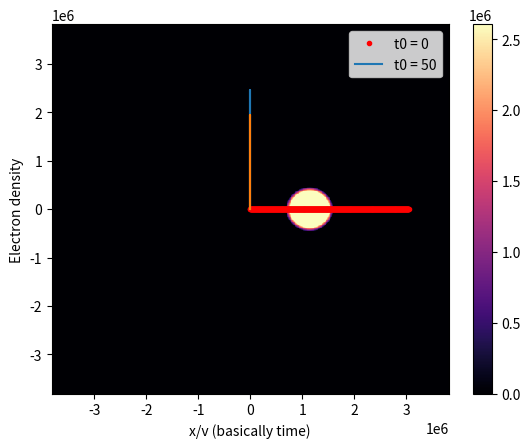

This chart was generated by the following Python code:
import numpy as np
import matplotlib.pyplot as plt

class SynthDat():
    """
    Class for creating synthetic 2d data that mimics SWARM data.
    """

    def __init__(self, fs = 2, v = 7615, n = 1000):
        """
        Constructor.
        ----------------------------------------
        Takes:
            fs - sampling frequency [Hz]
            v - velocity of satellite [m/s]
            n - size of one grid dimension
        """
        self.fs = fs
        self.v = v
        self.dx = v/fs #grid point distance
        self.n = n


    def gauss_curve2d(self, amplitude, x, y, meanx, meany, stdx, stdy):
        """
        2D Gaussian bell function
        """
        first = (x - meanx)**2/(2*stdx**2)
        second = (y - meany)**2/(2*stdy**2)
        return(amplitude*np.exp(-(first + second)))

    def flatfunc(self,A, x, y, width, stepwidth , xpos, ypos):
        """
        Defines a flat cylinder with continous borders
        """
        #A = self.amplitude
        B = self.background

        width_circ = width + stepwidth
        incline = (A-B)/(stepwidth)
        r = np.sqrt((x - xpos)**2 + (y - ypos)**2)

        if r <= width:
            return A

        elif width < r < width_circ:
            return(-(r- width)*incline + A)

        else:
            return B


    def flatfunc_vec(self, A, satpos, width, stepwidth, bobpos):
        """
        Generalized flatfunc for any dimension
        -----------------------------------------------
        takes:
            A - scalar max amplitude
            satpos - array with [x, y, ...] positions of satellite
            width - width of bubble
            stepwidth - width of incline
            bobpos - array with [x, y, ...] positions of bubble

        returns:
            Electron density at satellite position
        """

        width_circ = width + stepwidth
        incline = (A)/stepwidth
        r = np.sqrt(np.sum((satpos - bobpos)**2))

        if r <= width:
            return A

        elif width < r < width_circ:
            return((width - r)*incline + A)

        else:
            return 0

    def add_bubble(self, A, width, stepwidth, bobpos):
        """
        Adds bubble to data from flatfunc_vec method
        """
        if self.data == True:
            self.data = np.zeros((n, n))
        xs = np.arange(self.n)*obj.dx
        ys = np.arange(self.n)*obj.dx
        Xs, Ys = np.meshgrid(xs, ys)
        for i in range(len(self.data)):
            for j in range(len(self.data[i])):
                self.data[i,j] += obj.flatfunc_vec(A, np.array([Xs[i, j], Ys[i, j]]), width, stepwidth, bobpos)


    def density(self, r, C = 6.022e23):
        """
        The density of a bubble with a constant electron count.
        standard of C is set to Avogadros number
        """
        area = 4/3*np.pi*r**3
        return(C/area)


    def multibob(self, satpos, bobpos, width, stepwidth, A):
        """
        Function for summing over multiple flatfunc bubbles.
        takes:
            satpos - array with [x, y, ...] positions of satellite
            bobpos - list of bubble position arrays
            width - list of widths
            stepwidth - list of stepwidths
            A - list of amplitudes

        returns
            ne - electron density at position
        """
        test = len(bobpos) == len(width) == len(stepwidth) == len(A)
        msg = "Variables in multibob were not of equal length"
        assert test, msg

        ne = 0
        for i in range(len(bobpos)):
            ne = ne + self.flatfunc_vec(A[i], satpos, width[i],\
                                    stepwidth[i], bobpos[i])
        return(ne)

    def satrun(self,t0, t1, satpos, satdir, bobpos, bobvel, width, C, diffus):
        """
        Generates synthetic data for one satellite.
        takes:
            t0 - initial sampling time [s]
            t1 - final sampling time [s]
            satpos - array with initial satellite positions [m]
            satdir - direction of satellite velocity
            bobpos - list of initial bubble positions [m]
            bobvel - list of bubble velocities [m/s]
            width - list of initial bubble widths [m]
            C - list of total electron content in bubble
            diffus - time derivative of width [m/s]
        returns:
        nes - array with electron density values
        """

        n = int((t1 - t0)*self.fs) #nr of samples
        times = np.linspace(t0, t1, n)
        nes = np.zeros(n)
        stepwidth = np.zeros_like(width)
        A = np.zeros_like(width)
        dt = times[1] - times[0]

        for i in range(len(bobpos)):
            bobpos[i] = bobpos[i] + t0*bobvel[i]
            width[i] = width[i] + t0*diffus[i]

        for i in range(n):
            satpos = satpos + satdir*self.v*dt#update satellite position

            for j in range(len(bobpos)):
                bobpos[j] = bobpos[j] + bobvel[j]*dt #update bubble positions
                width[j] = width[j] + diffus[j]*dt #update bubble width
                stepwidth[j] = width[j]/10
                A[j] = self.density(width[j], C[j])
            nes[i] = self.multibob(satpos, bobpos, width, stepwidth, A)

        return(nes)

if __name__ == "__main__":
    t0 = 0
    t1 = 400
    fs = 2
    n = int((t1 - t0)*fs)
    v = 7615
    obj = SynthDat(fs = fs, v = v, n = n)


    width = np.array([17,18,19,20])*v

    c = 6.022e23
    C = np.zeros_like(width)+c

    diffus = np.array([0.01,0.01,0.01,0.01])*v

    bobpos1 = np.array([50, 0])*v
    bobpos2 = np.array([100, 0])*v
    bobpos3 = np.array([150, 0])*v
    bobpos4 = np.array([250, 0])*v
    bobpos = np.array([bobpos1, bobpos2, bobpos3, bobpos4])

    bobvel1 = np.array([0, 0])*v
    bobvel2 = np.array([0, 0])*v
    bobvel3 = np.array([0, 0])*v
    bobvel4 = np.array([0, 0])*v
    bobvel = np.array([bobvel1, bobvel2, bobvel3, bobvel4])

    satpos = np.array([0, 0])
    satdir = np.array([1, 0])

    width = np.array([50])*v
    C = np.array([c])
    diffus = np.array([0.01])*v
    bobpos = np.array([np.array([150, 0])])*v
    bobvel = np.array([np.array([-0.05, 0])])*v

    satpossies = np.linspace(0, t1*v, n)
    xs = np.linspace(-500*v, 500*v, 500)
    ys = np.linspace(-500*v, 500*v, 500)
    Xs, Ys = np.meshgrid(xs, ys)

    data = np.zeros_like(Xs)
    for i in range(len(data)):
        for j in range(len(data[i])):
            possies = np.array([Xs[i, j], Ys[i, j]])
            data[i, j] = obj.multibob(possies, bobpos, width, width/5, obj.density(width))

    plt.figure()
    plt.pcolormesh(Xs, Ys, data, cmap = "magma")
    plt.colorbar()
    plt.plot(satpossies, np.zeros_like(satpossies), "r.")
    plt.legend(["Satellite path"])
    plt.show()

    nes = obj.satrun(t0, t1, satpos, satdir, bobpos, bobvel, width, C, diffus)

    t0 += 50
    t1 += 50
    n = int((t1 - t0)*fs)
    nes2 = obj.satrun(t0, t1, satpos, satdir, bobpos, bobvel, width, C, diffus)

    times = np.linspace(t0, t1, n)
    xs = np.linspace(0, v*(t1 - t0), n)
    plt.plot(xs/v, nes)
    plt.plot(xs/v, nes2)
    plt.xlabel("x/v (basically time)")
    plt.ylabel("Electron density")
    plt.legend(["t0 = 0", "t0 = 50"])
    plt.show()
